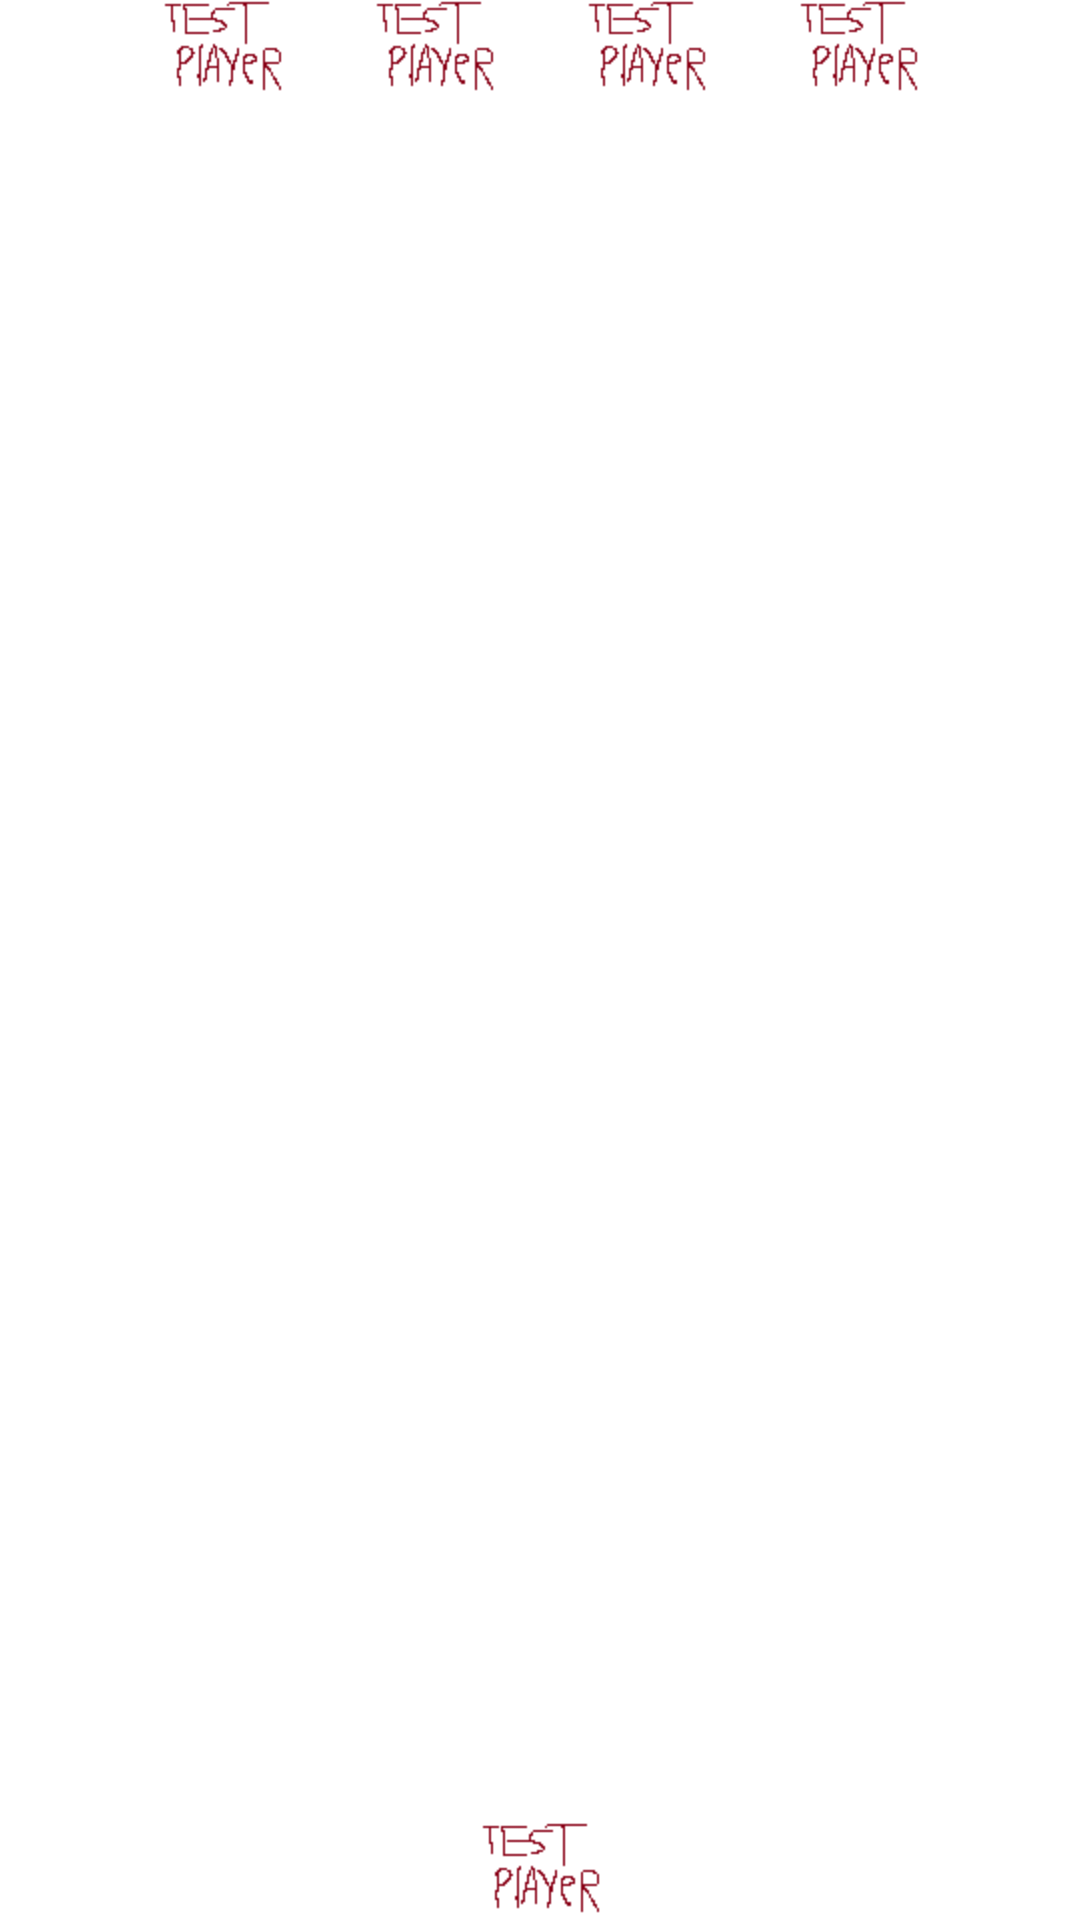

Android layout source for this screen:
<!-- AndroidManifest.xml: activity theme FullscreenTheme -->
<!-- res/layout/activity_game.xml -->
<LinearLayout xmlns:android="http://schemas.android.com/apk/res/android"
    xmlns:tools="http://schemas.android.com/tools"
    android:id="@+id/game_board_id"
    android:layout_width="match_parent"
    android:layout_height="match_parent"
    android:orientation="vertical"
    tools:context=".GameActivity" >

    <LinearLayout
        android:id="@+id/avatar_menu"
        android:layout_width="match_parent"
        android:layout_height="wrap_content"
        android:gravity="fill_vertical|center_horizontal"
        android:orientation="horizontal"
        tools:context=".GameActivity" >

        <ImageView
            android:id="@+id/imageView1"
            android:layout_width="wrap_content"
            android:layout_height="wrap_content"
            android:layout_marginEnd="15dp"
            android:layout_marginStart="15dp"
            android:contentDescription="@string/TODO"
            android:src="@drawable/testplayer" />

        <ImageView
            android:id="@+id/imageView2"
            android:layout_width="wrap_content"
            android:layout_height="wrap_content"
            android:layout_marginEnd="15dp"
            android:layout_marginStart="15dp"
            android:contentDescription="@string/TODO"
            android:src="@drawable/testplayer" />

        <ImageView
            android:id="@+id/imageView3"
            android:layout_width="wrap_content"
            android:layout_height="wrap_content"
            android:layout_marginEnd="15dp"
            android:layout_marginStart="15dp"
            android:contentDescription="@string/TODO"
            android:src="@drawable/testplayer" />

        <ImageView
            android:id="@+id/imageView4"
            android:layout_width="wrap_content"
            android:layout_height="wrap_content"
            android:layout_marginEnd="15dp"
            android:layout_marginStart="15dp"
            android:contentDescription="@string/TODO"
            android:src="@drawable/testplayer" />
    </LinearLayout>

    <include
        android:id="@+id/gameboard"
        android:layout_width="match_parent"
        android:layout_height="0dp"
        android:layout_weight="1"
        layout="@layout/gameboard" />

    <LinearLayout
        android:id="@+id/player_hotbar"
        android:layout_width="match_parent"
        android:layout_height="wrap_content"
        android:gravity="fill_vertical|center_horizontal"
        android:orientation="horizontal"
        tools:context=".GameActivity" >

        <ImageView
            android:id="@+id/imageView5"
            android:layout_width="wrap_content"
            android:layout_height="wrap_content"
            android:layout_marginEnd="15dp"
            android:layout_marginStart="15dp"
            android:contentDescription="@string/TODO"
            android:src="@drawable/testplayer" />
    </LinearLayout>

</LinearLayout>
<!-- res/layout/gameboard.xml (included above) -->
<?xml version="1.0" encoding="utf-8"?>

<View xmlns:android="http://schemas.android.com/apk/res/android"
    android:layout_width="match_parent"
    android:layout_height="wrap_content" >
    

</View>
<!-- resources referenced by this layout -->
<resources>
  <!-- drawable testplayer: png bitmap (drawable-hdpi, 602 bytes) -->
  <string name="TODO">TODO</string>
  <style name="FullscreenTheme" parent="android:Theme.NoTitleBar.Fullscreen">
          <item name="android:windowContentOverlay">@null</item>
          <item name="android:windowBackground">@null</item>
          <item name="buttonBarStyle">@style/ButtonBar</item>
          <item name="buttonBarButtonStyle">@style/ButtonBarButton</item>
      </style>
  <style name="ButtonBar">
          <item name="android:paddingLeft">2dp</item>
          <item name="android:paddingTop">5dp</item>
          <item name="android:paddingRight">2dp</item>
          <item name="android:paddingBottom">0dp</item>
          <item name="android:background">@android:drawable/bottom_bar</item>
      </style>
  <style name="ButtonBarButton" />
</resources>
